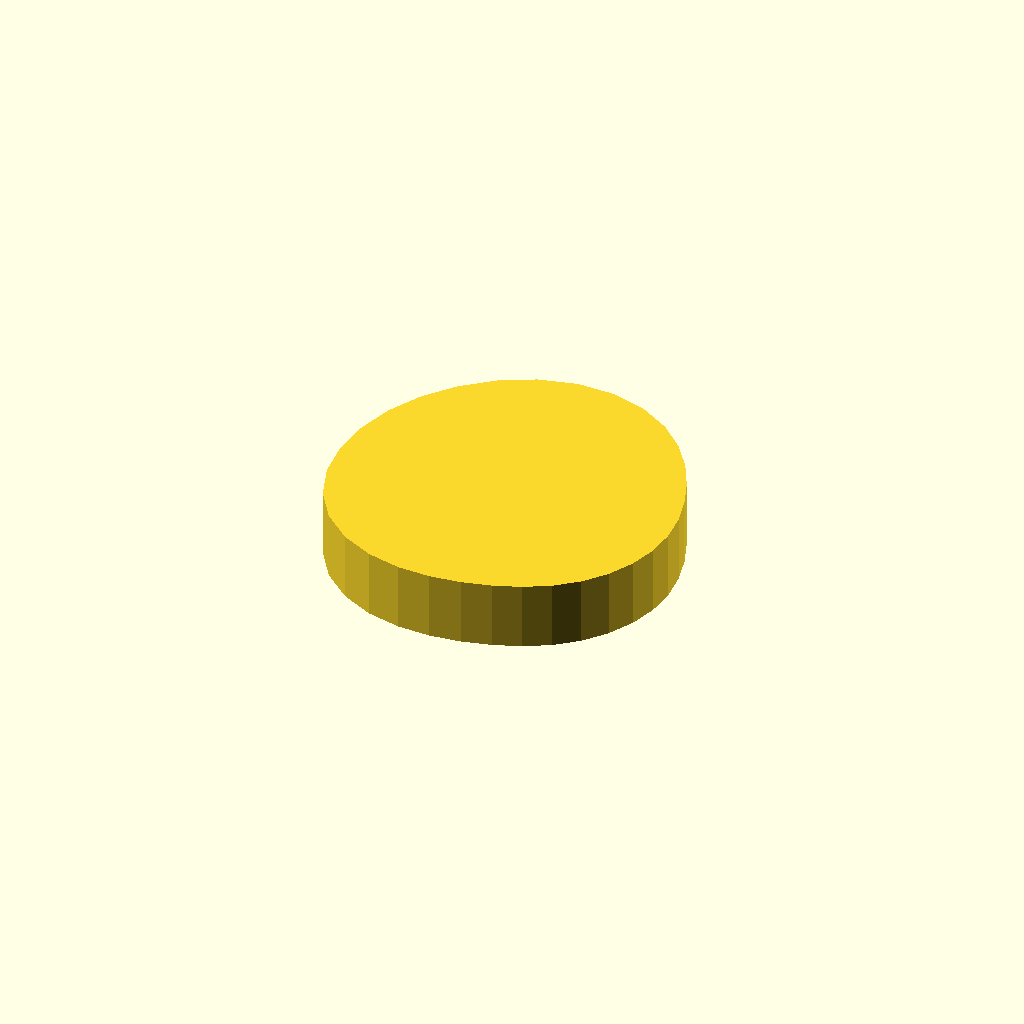
Cell 1: the model at its default parameters.
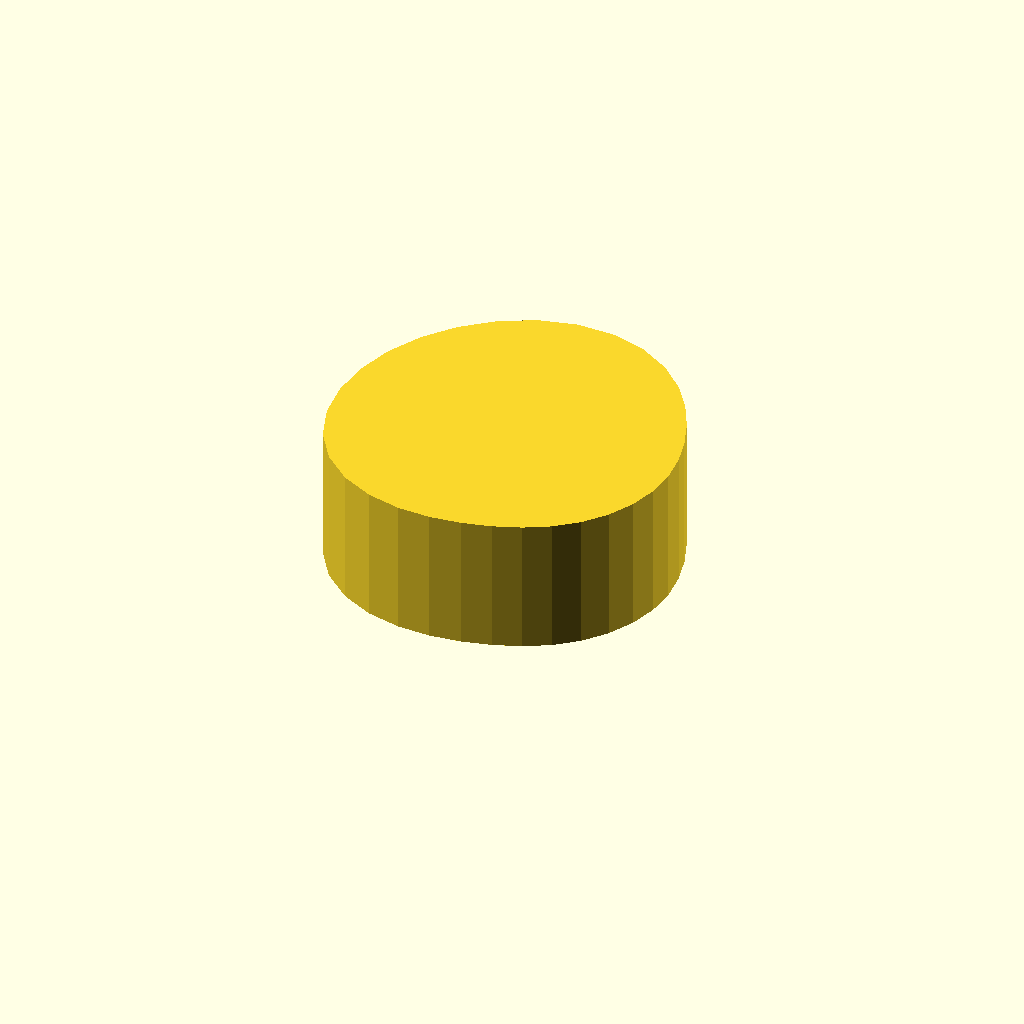
Cell 2: the same model with profile_height = 16.
One fixed orthographic camera (rotation 55°, 0°, 25°; colour scheme Cornfield) for every cell.
Source of the model, optional_data/data/sketch1/camdiscs/part_0058.scad:
$fn = 32;

// ----------------------------------------------------------------------
// Cam disc: base radius 17.0 mm, lift 6.0 mm, 32 profile points
// ----------------------------------------------------------------------

// --- parameters (mm) ---
profile_height = 8;       // extrusion height
profile_points = 32;      // points of the closed outline

profile = [[40, 18.218], [39.7, 21.54], [38.901, 24.804], [37.682, 28.028], [36.008, 31.226], [33.758, 34.318], [30.817, 37.09], [27.18, 39.231], [23, 40.435], [18.567, 40.504], [14.216, 39.423], [10.222, 37.341], [6.737, 34.481], [3.876, 30.996], [1.751, 27.02], [0.442, 22.705], [0, 18.218], [0.469, 13.736], [1.946, 9.497], [4.423, 5.805], [7.724, 2.942], [11.535, 1.059], [15.51, 0.135], [19.376, 0], [23, 0.435], [26.371, 1.273], [29.524, 2.468], [32.445, 4.083], [35.021, 6.197], [37.135, 8.773], [38.706, 11.712], [39.673, 14.901]];  // single closed polygon, 32 points, counter clockwise

// --- the one profile operation ---
linear_extrude(height = profile_height) polygon(points = profile);
Parameter table extracted from the source (name, type, default, range or options):
profile_height: number, default 8
profile_points: number, default 32
